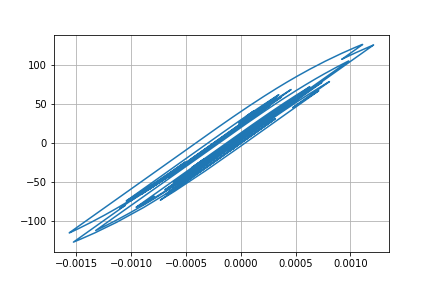

Data behind this chart, as committed beside it:
Desplacment, Force
0.0, 0.0
7.399132204056489e-06, 0.7399
2.290731781737691e-05, 2.291
3.4747957109163095e-05, 3.474
3.587990927245336e-05, 3.588
2.664053695029006e-05, 2.664
1.3265515233635115e-05, 1.326
3.64281720842603e-06, 0.3639
1.847833905969543e-06, 0.1844
6.809575437525775e-06, 0.6805
1.400959271726002e-05, 1.401
1.8293648339442726e-05, 1.829
1.6832798208945092e-05, 1.683
1.1193267358159359e-05, 1.119
6.978970980403431e-06, 0.6974
8.808809596984656e-06, 0.8804
1.6914874043063567e-05, 1.691
2.7432291341553287e-05, 2.743
3.5254983514627526e-05, 3.525
3.660288568166569e-05, 3.659
2.9655285627036677e-05, 2.965
1.7064919466308997e-05, 1.706
4.262934087030744e-06, 0.4254
-4.057641595900949e-06, -0.4067
-7.315504486664154e-06, -0.7324
-7.623039113665205e-06, -0.7632
-5.94890738311984e-06, -0.5958
-3.253930142056589e-06, -0.3263
4.32545602976734e-07, 0.04236
4.4597277856216885e-06, 0.4451
6.579077970977421e-06, 0.657
5.416132278511431e-06, 0.5407
2.2059462045489415e-06, 0.2197
-1.411819252443874e-06, -0.1421
-5.680385013912245e-06, -0.5689
-1.1740836607052307e-05, -1.175
-2.2024518648817295e-05, -2.203
-3.642278055890517e-05, -3.643
-5.1384977576444336e-05, -5.138
-6.221332637952496e-05, -6.22
-6.48089230149796e-05, -6.479
-5.952552384989029e-05, -5.951
-5.070104835508253e-05, -5.069
-4.3064803718219236e-05, -4.305
-3.5360568911337934e-05, -3.535
-2.56213062800612e-05, -2.561
-1.4034884178771831e-05, -1.402
-4.370323694137892e-06, -0.4355
-6.587088437825013e-06, -0.6572
-2.4892250684558813e-05, -2.488
-5.394939177303085e-05, -5.392
-8.182855132005213e-05, -8.176
-9.615891879043909e-05, -9.607
-9.327996568256214e-05, -9.319
-8.185413419510856e-05, -8.176
-7.41482633888555e-05, -7.405
-7.65594023907904e-05, -7.646
-8.761290638389334e-05, -8.75
-0.0001, -9.987
-0.0001048, -10.46
... 2,941 more rows
